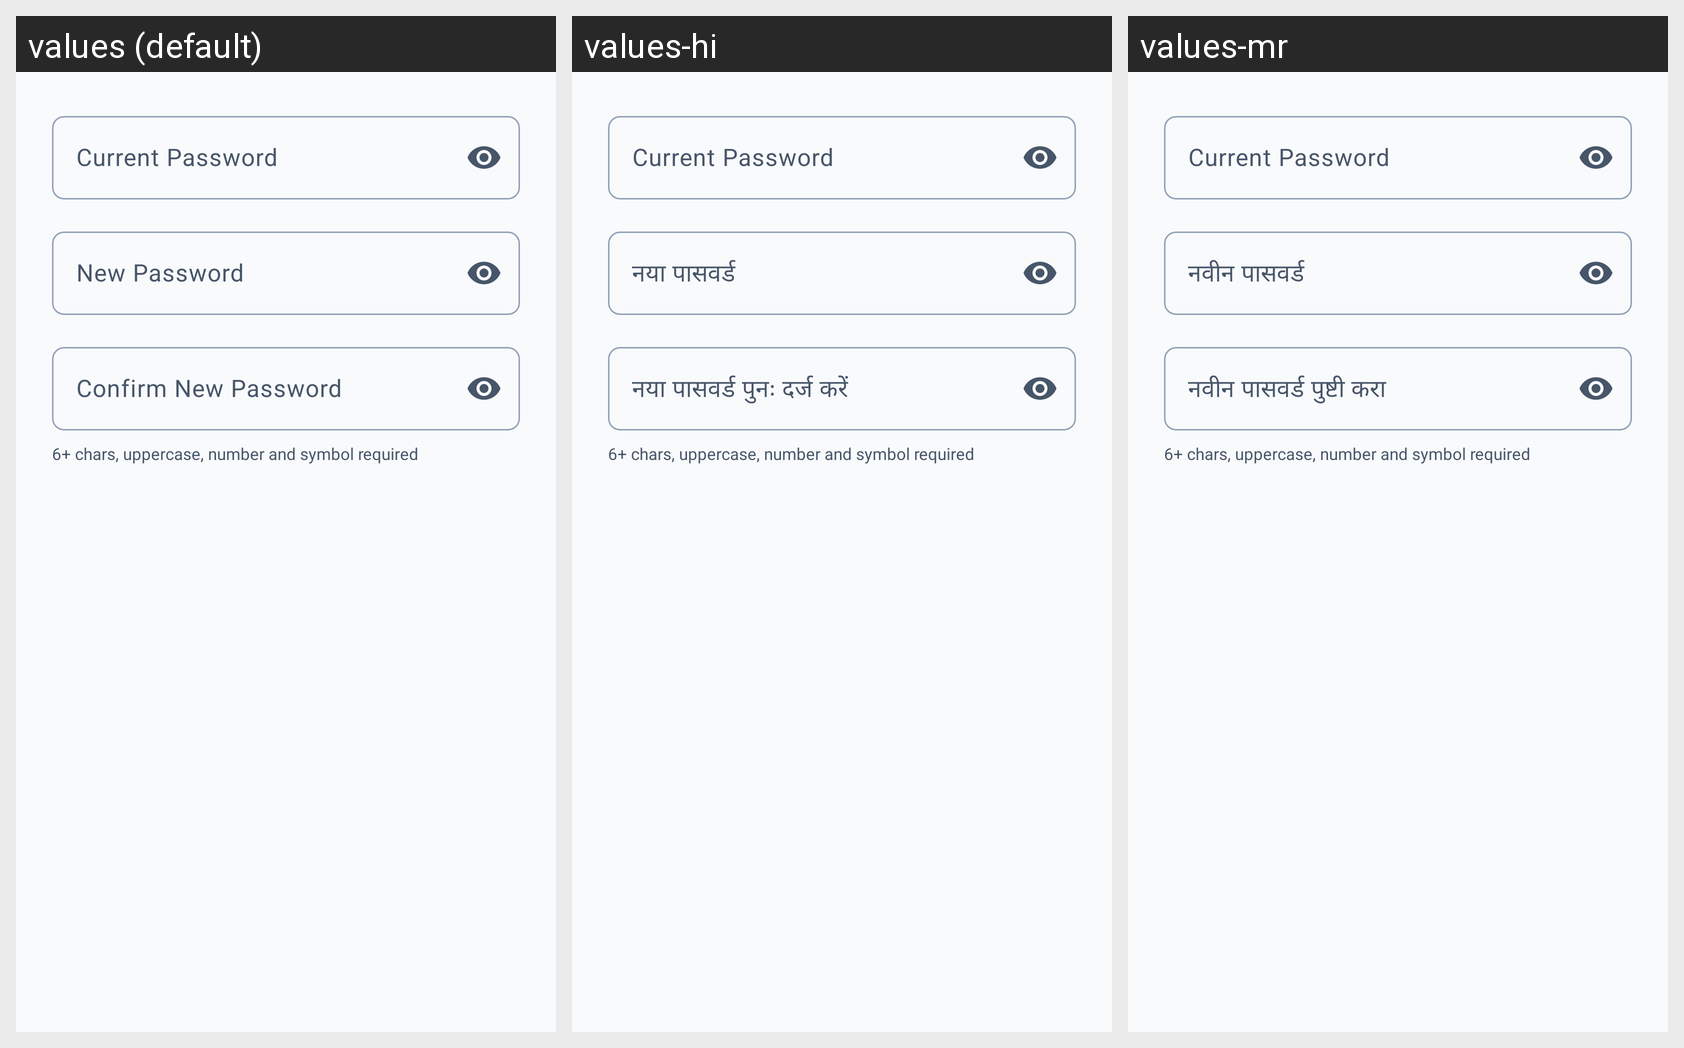

This grid shows one Android layout under several languages. Give, for every string resource on the screen, its name, the default text and each shown locale's text.
Android screen res/layout/dialog_change_password.xml rendered under 3 locales, left to right: values (default), values-hi, values-mr. Device: Nexus 5 (rendered at 1080×1920; each locale shown at half size, 540×960, under a caption strip naming it); theme Theme.BrainHemorrhage.
Other locales in the repository, not shown: values-bn, values-es, values-gu, values-kn, values-ta, values-te.
Strings drawn on this screen, with the default value and each locale's value (text and hints the layout hard-codes, and strings that could not be matched under every locale, appear in the picture but are not listed):

hint_current_password
  values: Current Password
  values-hi: Current Password  [not translated; the default value is used]
  values-mr: Current Password  [not translated; the default value is used]

label_new_password
  values: New Password
  values-hi: नया पासवर्ड
  values-mr: नवीन पासवर्ड

label_confirm_password
  values: Confirm New Password
  values-hi: नया पासवर्ड पुनः दर्ज करें
  values-mr: नवीन पासवर्ड पुष्टी करा

lbl_str_6_chars_uppercase_number_and
  values: 6+ chars, uppercase, number and symbol required
  values-hi: 6+ chars, uppercase, number and symbol required  [not translated; the default value is used]
  values-mr: 6+ chars, uppercase, number and symbol required  [not translated; the default value is used]
